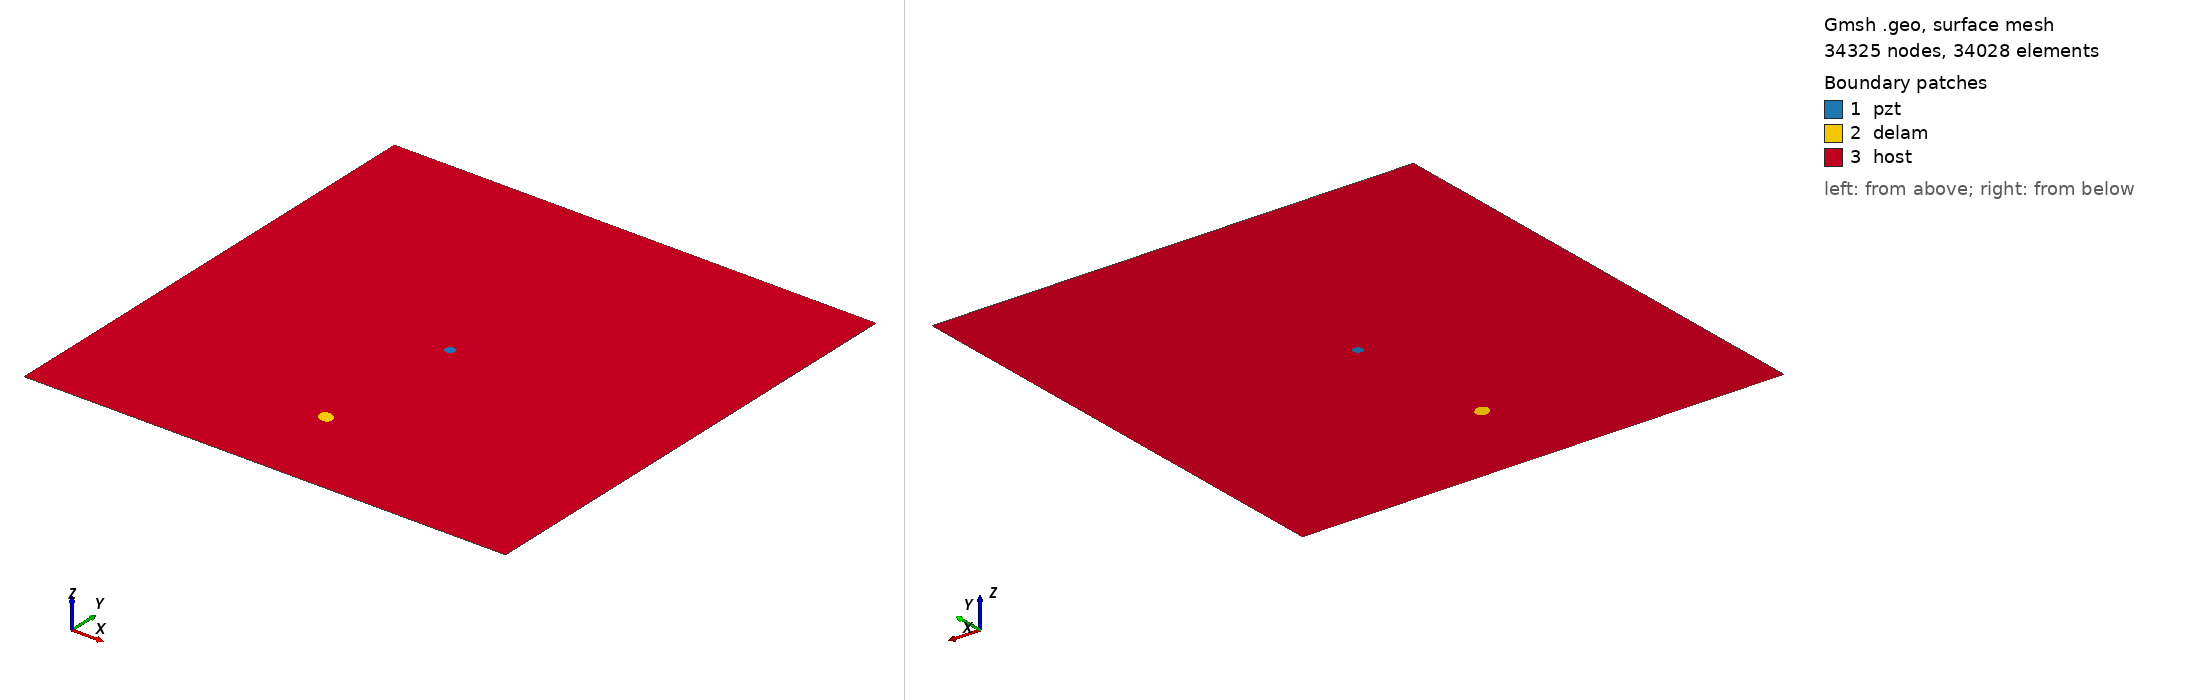

Gmsh geometry script, surface-meshed: 34325 nodes, 34028 surface elements. Boundary patches (legend numbers): 1 pzt, 2 delam, 3 host. Left view from above one corner, right view from below the opposite corner. Legend entries are the model's physical surfaces. The drawing asked Gmsh for element sizes between 1% and 20% of the model's largest extent; the script's own settings can give other sizes.

=== m1_rand_single_delam_267.geo (drawn) ===
SetFactory("OpenCASCADE");
L=0.500000; 
W=0.500000; 
a=0.008443; 
b=0.006334; 
x=0.238812; 
y=0.097040; 
alpha=0.784785 *Pi; 
r=0.005000; 
xpzt=0.250000; 
ypzt=0.250000; 
//+
Point(1) = {0, 0, 0, 1.0};
//+
Point(2) = {L, 0, 0, 1.0};
//+
Point(3) = {L, W, 0, 1.0};
//+
Point(4) = {0, W, 0, 1.0};
//+
Line(1) = {1, 2};
//+
Line(2) = {2, 3};
//+
Line(3) = {3, 4};
//+
Line(4) = {4, 1};
//+
Circle(5) = {xpzt, ypzt, -0, r, 0, 2*Pi};
//+
Ellipse(6) = {x, y, -0, a, b, 0, 2*Pi};
//+
Rotate {{0, 0, 1}, {x, y, 0}, alpha} {
  Curve{6}; 
}
//+
Curve Loop(1) = {4, 1, 2, 3};
//+
Curve Loop(2) = {6};
//+
Curve Loop(3) = {5};
//+
Curve Loop(4) = {6};
//+
Curve Loop(5) = {5};
//+
Plane Surface(1) = {5};
//+
Plane Surface(2) = {4};
//+
Plane Surface(3) = {1, 2, 3};
//+
Point(9) = {xpzt, ypzt, 0, 1.0};
//+
Point{9} In Surface {1};// mesh node at centre of pzt
//+
Physical Surface("pzt") = {1};
//+
Physical Surface("delam") = {2};
//+
Physical Surface("host") = {3};

Mesh.Algorithm = 6; // Frontal
Mesh.CharacteristicLengthFactor = 0.068000;
Mesh.CharacteristicLengthMin = 0.001000;
Mesh.CharacteristicLengthMax = 0.200000;
Mesh.RecombineAll = 1; // Apply recombination algorithm
Mesh.SubdivisionAlgorithm = 1; // 1: all quadrangles
Mesh.Smoothing = 1;
